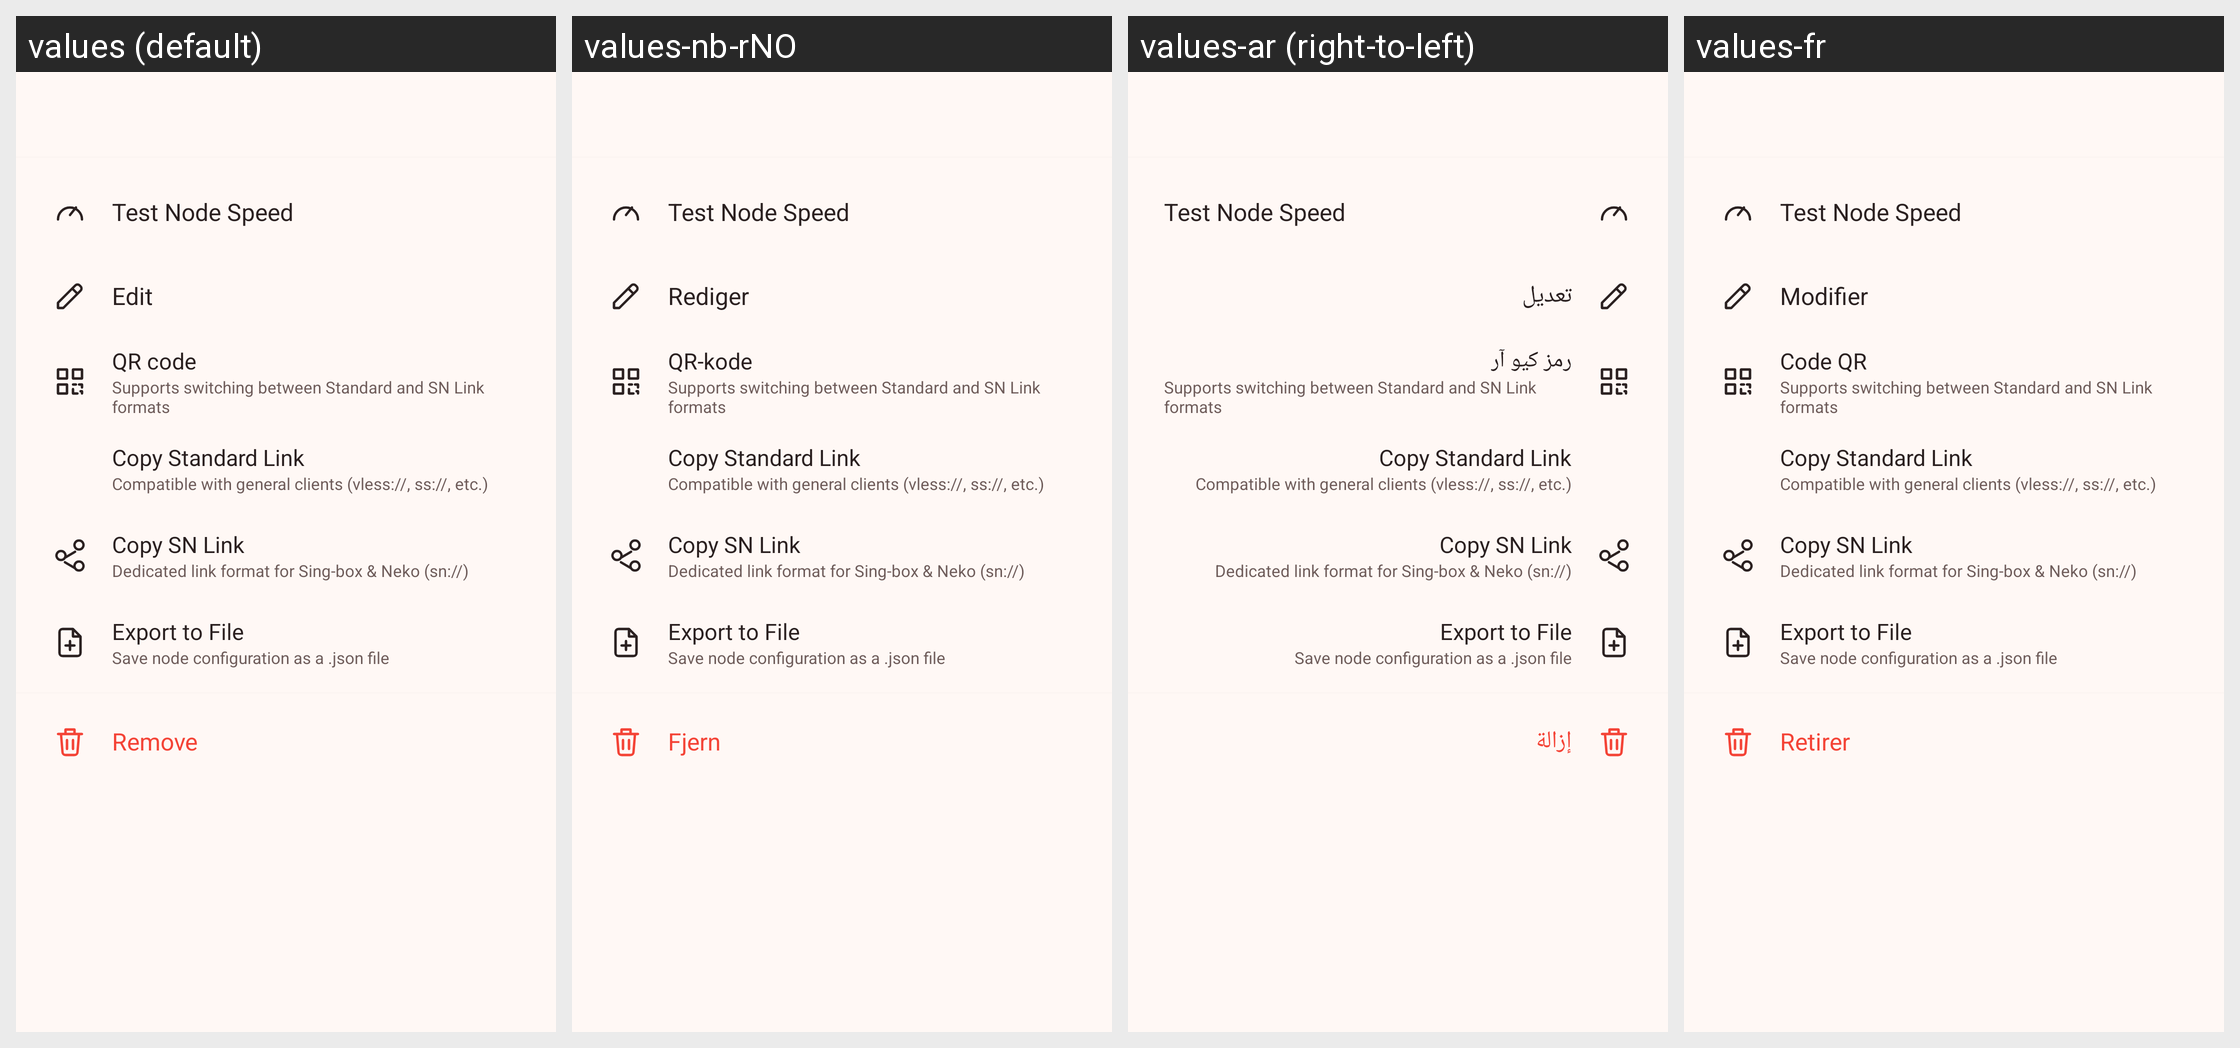

Locale-by-locale string values for the Android screen shown in this grid:
Android screen res/layout/dialog_profile_actions.xml rendered under 4 locales, left to right: values (default), values-nb-rNO, values-ar (right-to-left), values-fr. Device: Nexus 5 (rendered at 1080×1920; each locale shown at half size, 540×960, under a caption strip naming it); theme Theme.Start.
Other locales in the repository, not shown: values-be, values-es, values-fa, values-in, values-ja, values-ko, values-ru, values-tr, values-uk, values-zh-rCN, values-zh-rHK, values-zh-rTW.
Strings drawn on this screen, with the default value and each locale's value (text and hints the layout hard-codes, and strings that could not be matched under every locale, appear in the picture but are not listed):

action_test_profile_speed
  values: Test Node Speed
  values-nb-rNO: Test Node Speed  [not translated; the default value is used]
  values-ar: Test Node Speed  [not translated; the default value is used]
  values-fr: Test Node Speed  [not translated; the default value is used]

edit
  values: Edit
  values-nb-rNO: Rediger
  values-ar: تعديل
  values-fr: Modifier

share_qr_nfc
  values: QR code
  values-nb-rNO: QR-kode
  values-ar: رمز كيو آر
  values-fr: Code QR

share_qr_sum
  values: Supports switching between Standard and SN Link formats
  values-nb-rNO: Supports switching between Standard and SN Link formats  [not translated; the default value is used]
  values-ar: Supports switching between Standard and SN Link formats  [not translated; the default value is used]
  values-fr: Supports switching between Standard and SN Link formats  [not translated; the default value is used]

export_standard_link
  values: Copy Standard Link
  values-nb-rNO: Copy Standard Link  [not translated; the default value is used]
  values-ar: Copy Standard Link  [not translated; the default value is used]
  values-fr: Copy Standard Link  [not translated; the default value is used]

export_standard_link_sum
  values: Compatible with general clients (vless://, ss://, etc.)
  values-nb-rNO: Compatible with general clients (vless://, ss://, etc.)  [not translated; the default value is used]
  values-ar: Compatible with general clients (vless://, ss://, etc.)  [not translated; the default value is used]
  values-fr: Compatible with general clients (vless://, ss://, etc.)  [not translated; the default value is used]

export_sn_link
  values: Copy SN Link
  values-nb-rNO: Copy SN Link  [not translated; the default value is used]
  values-ar: Copy SN Link  [not translated; the default value is used]
  values-fr: Copy SN Link  [not translated; the default value is used]

export_sn_link_sum
  values: Dedicated link format for Sing-box & Neko (sn://)
  values-nb-rNO: Dedicated link format for Sing-box & Neko (sn://)  [not translated; the default value is used]
  values-ar: Dedicated link format for Sing-box & Neko (sn://)  [not translated; the default value is used]
  values-fr: Dedicated link format for Sing-box & Neko (sn://)  [not translated; the default value is used]

export_to_file
  values: Export to File
  values-nb-rNO: Export to File  [not translated; the default value is used]
  values-ar: Export to File  [not translated; the default value is used]
  values-fr: Export to File  [not translated; the default value is used]

export_to_file_sum
  values: Save node configuration as a .json file
  values-nb-rNO: Save node configuration as a .json file  [not translated; the default value is used]
  values-ar: Save node configuration as a .json file  [not translated; the default value is used]
  values-fr: Save node configuration as a .json file  [not translated; the default value is used]

delete
  values: Remove
  values-nb-rNO: Fjern
  values-ar: إزالة
  values-fr: Retirer
